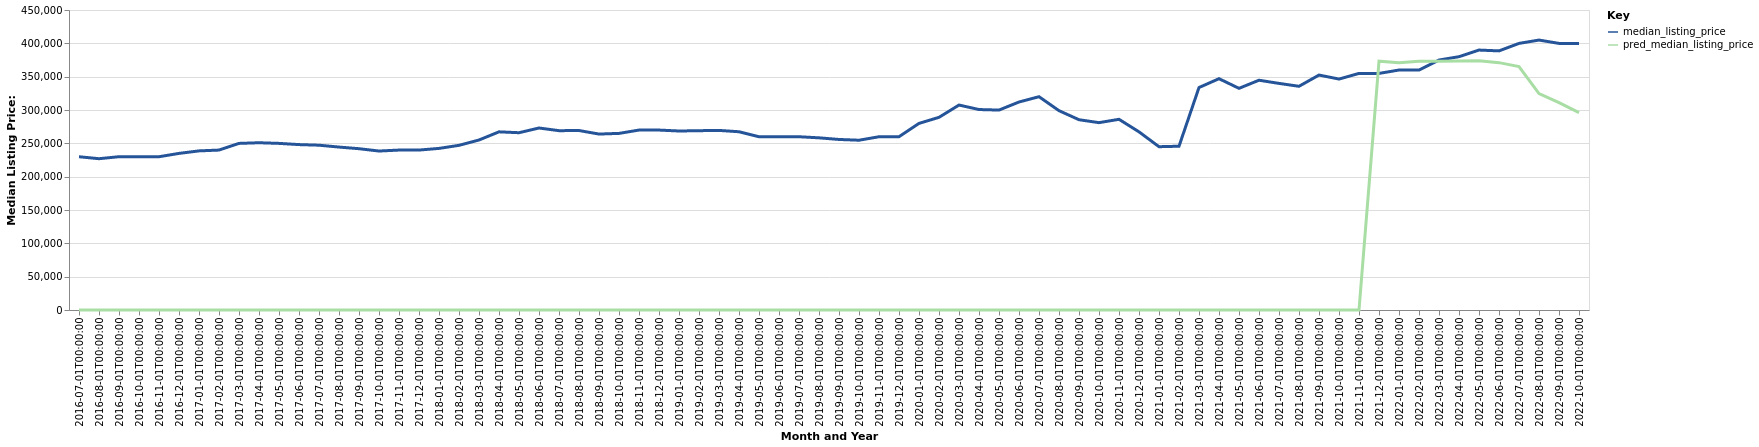

The table this chart was drawn from, first rows:
date, time_idx, median_listing_price, thirty_year_interest_rate_five, month, county_name, active_listing_count, pred_median_listing_price, month_year
2016-07-01, 0, 229900, 3.72, 7, Rapid City, SD, 930.0, 0, Jul-2016
2016-08-01, 1, 226950, 3.73, 8, Rapid City, SD, 933.0, 0, Aug-2016
2016-09-01, 2, 229950, 3.66, 9, Rapid City, SD, 912.0, 0, Sep-2016
2016-10-01, 3, 229900, 3.64, 10, Rapid City, SD, 872.0, 0, Oct-2016
2016-11-01, 4, 229900, 3.66, 11, Rapid City, SD, 793.0, 0, Nov-2016
2016-12-01, 5, 234900, 3.48, 12, Rapid City, SD, 718.0, 0, Dec-2016
2017-01-01, 6, 238675, 3.45, 1, Rapid City, SD, 619.0, 0, Jan-2017
2017-02-01, 7, 239900, 3.5, 2, Rapid City, SD, 650.0, 0, Feb-2017
2017-03-01, 8, 249900, 3.52, 3, Rapid City, SD, 715.0, 0, Mar-2017
2017-04-01, 9, 250900, 4.03, 4, Rapid City, SD, 793.0, 0, Apr-2017
2017-05-01, 10, 249925, 4.32, 5, Rapid City, SD, 872.0, 0, May-2017
2017-06-01, 11, 248113, 4.2, 6, Rapid City, SD, 917.0, 0, Jun-2017
2017-07-01, 12, 247200, 4.19, 7, Rapid City, SD, 913.0, 0, Jul-2017
2017-08-01, 13, 244400, 4.3, 8, Rapid City, SD, 914.0, 0, Aug-2017
2017-09-01, 14, 241950, 4.1, 9, Rapid City, SD, 890.0, 0, Sep-2017
2017-10-01, 15, 238450, 4.05, 10, Rapid City, SD, 883.0, 0, Oct-2017
2017-11-01, 16, 239900, 3.94, 11, Rapid City, SD, 829.0, 0, Nov-2017
2017-12-01, 17, 239900, 4.03, 12, Rapid City, SD, 748.0, 0, Dec-2017
2018-01-01, 18, 242400, 3.93, 1, Rapid City, SD, 666.0, 0, Jan-2018
2018-02-01, 19, 247000, 3.83, 2, Rapid City, SD, 684.0, 0, Feb-2018
2018-03-01, 20, 255000, 3.94, 3, Rapid City, SD, 699.0, 0, Mar-2018
2018-04-01, 21, 267250, 3.95, 4, Rapid City, SD, 723.0, 0, Apr-2018
2018-05-01, 22, 265925, 3.99, 5, Rapid City, SD, 803.0, 0, May-2018
2018-06-01, 23, 273000, 4.15, 6, Rapid City, SD, 789.0, 0, Jun-2018
2018-07-01, 24, 269000, 4.4, 7, Rapid City, SD, 791.0, 0, Jul-2018
2018-08-01, 25, 269225, 4.46, 8, Rapid City, SD, 776.0, 0, Aug-2018
2018-09-01, 26, 263900, 4.58, 9, Rapid City, SD, 799.0, 0, Sep-2018
2018-10-01, 27, 264925, 4.66, 10, Rapid City, SD, 746.0, 0, Oct-2018
2018-11-01, 28, 269900, 4.62, 11, Rapid City, SD, 687.0, 0, Nov-2018
2018-12-01, 29, 269900, 4.54, 12, Rapid City, SD, 597.0, 0, Dec-2018
2019-01-01, 30, 268500, 4.6, 1, Rapid City, SD, 562.0, 0, Jan-2019
2019-02-01, 31, 268975, 4.72, 2, Rapid City, SD, 595.0, 0, Feb-2019
2019-03-01, 32, 269386, 4.9, 3, Rapid City, SD, 625.0, 0, Mar-2019
2019-04-01, 33, 267386, 4.94, 4, Rapid City, SD, 661.0, 0, Apr-2019
2019-05-01, 34, 259900, 4.75, 5, Rapid City, SD, 737.0, 0, May-2019
2019-06-01, 35, 259900, 4.51, 6, Rapid City, SD, 785.0, 0, Jun-2019
2019-07-01, 36, 259900, 4.41, 7, Rapid City, SD, 780.0, 0, Jul-2019
2019-08-01, 37, 258264, 4.41, 8, Rapid City, SD, 755.0, 0, Aug-2019
2019-09-01, 38, 255809, 4.2, 9, Rapid City, SD, 718.0, 0, Sep-2019
2019-10-01, 39, 254673, 4.14, 10, Rapid City, SD, 688.0, 0, Oct-2019
2019-11-01, 40, 259900, 3.84, 11, Rapid City, SD, 661.0, 0, Nov-2019
2019-12-01, 41, 259900, 3.81, 12, Rapid City, SD, 570.0, 0, Dec-2019
2020-01-01, 42, 279900, 3.75, 1, Rapid City, SD, 334.0, 0, Jan-2020
2020-02-01, 43, 289000, 3.73, 2, Rapid City, SD, 333.0, 0, Feb-2020
2020-03-01, 44, 307450, 3.78, 3, Rapid City, SD, 314.0, 0, Mar-2020
2020-04-01, 45, 300700, 3.75, 4, Rapid City, SD, 360.0, 0, Apr-2020
2020-05-01, 46, 299900, 3.74, 5, Rapid City, SD, 360.0, 0, May-2020
2020-06-01, 47, 312000, 3.72, 6, Rapid City, SD, 330.0, 0, Jun-2020
2020-07-01, 48, 319950, 3.49, 7, Rapid City, SD, 268.0, 0, Jul-2020
2020-08-01, 49, 299000, 3.65, 8, Rapid City, SD, 240.0, 0, Aug-2020
2020-09-01, 50, 285425, 3.33, 9, Rapid City, SD, 197.0, 0, Sep-2020
2020-10-01, 51, 281000, 3.28, 10, Rapid City, SD, 177.0, 0, Oct-2020
2020-11-01, 52, 286050, 3.21, 11, Rapid City, SD, 152.0, 0, Nov-2020
2020-12-01, 53, 267225, 3.07, 12, Rapid City, SD, 134.0, 0, Dec-2020
2021-01-01, 54, 244950, 2.99, 1, Rapid City, SD, 120.0, 0, Jan-2021
2021-02-01, 55, 245675, 2.93, 2, Rapid City, SD, 89.0, 0, Feb-2021
2021-03-01, 56, 333700, 2.88, 3, Rapid City, SD, 88.0, 0, Mar-2021
2021-04-01, 57, 346950, 2.84, 4, Rapid City, SD, 94.0, 0, Apr-2021
2021-05-01, 58, 332500, 2.71, 5, Rapid City, SD, 95.0, 0, May-2021
2021-06-01, 59, 344675, 2.79, 6, Rapid City, SD, 127.0, 0, Jun-2021
... 16 more rows
